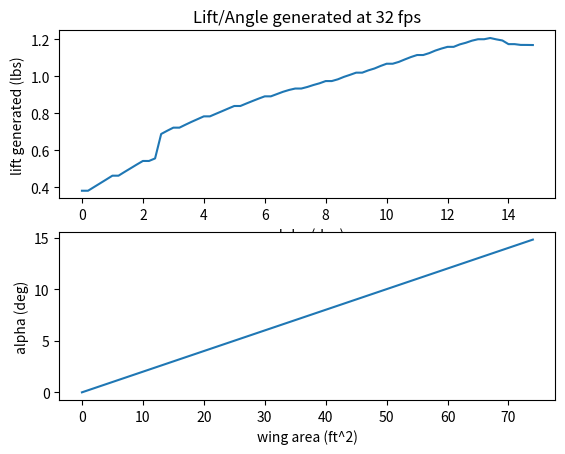

Python code for this plot:
# LiftCalculator.py - by Caelan Hadley (Edited by Garrett Covington)
# Defines the Lift Object which given an angle of attack, wing area,
# speed, and coefficients of lift will calculate your wing's ideal lift.


import matplotlib.pyplot as plt
import logging

# Configure logging to log everything (DEBUG level and above) and write to a file
logging.basicConfig(
    filename="log.txt", filemode="a", level=logging.DEBUG, format="%(asctime)s - %(levelname)s - %(message)s"
)

# Version of the script
__version__ = "0.05"

logging.info(f"Starting Lift_Calculator script v{__version__}")


class Lift:
    def __init__(self, velocity, density, wing_area, alpha):
        self.velocity = velocity
        self.density = density  # Air rho = 1.225
        self.wing_area = wing_area
        self.alpha = alpha
        self.dynamic_pressure = 0

        self.af_data_alpha = [
            -12,
            -11.75,
            -11.25,
            -11,
            -10.75,
            -10.5,
            -10.25,
            -10,
            -9.75,
            -9.5,
            -9.25,
            -9,
            -8.75,
            -8.5,
            -8.25,
            -8,
            -7.75,
            -7.5,
            -7.25,
            -7,
            -6.75,
            -6.5,
            -6.25,
            -6,
            -5.75,
            -5.5,
            -5.25,
            -5,
            -4.75,
            -4.5,
            -4.25,
            -4,
            -3.75,
            -3.5,
            -3.25,
            -3,
            -2.75,
            -2.5,
            -2.25,
            -2,
            -1.75,
            -1.5,
            -1.25,
            -1,
            -0.75,
            -0.5,
            -0.25,
            0,
            0.25,
            0.5,
            0.75,
            1,
            1.25,
            1.5,
            1.75,
            2,
            2.25,
            2.5,
            2.75,
            3,
            3.25,
            3.5,
            3.75,
            4,
            4.25,
            4.5,
            4.75,
            5,
            5.25,
            5.5,
            5.75,
            6,
            6.25,
            6.5,
            6.75,
            7,
            7.25,
            7.5,
            7.75,
            8,
            8.25,
            8.5,
            8.75,
            9,
            9.25,
            9.5,
            9.75,
            10,
            10.25,
            10.5,
            10.75,
            11,
            11.25,
            11.5,
            11.75,
            12,
            12.25,
            12.5,
            12.75,
            13,
            13.25,
            13.5,
            13.75,
            14,
            14.25,
            14.5,
            14.75,
            15,
            15.25,
            15.5,
            15.75,
            16,
            16.25,
            16.5,
            16.75,
            17,
            17.25,
            17.5,
            17.75,
            18,
        ]
        self.af_data_cl = [
            -0.2925,
            -0.2904,
            -0.6446,
            -0.6274,
            -0.5983,
            -0.5693,
            -0.5463,
            -0.5198,
            -0.4987,
            -0.4739,
            -0.4551,
            -0.4386,
            -0.4169,
            -0.3945,
            -0.3724,
            -0.3499,
            -0.3273,
            -0.3037,
            -0.28,
            -0.2573,
            -0.2342,
            -0.2093,
            -0.184,
            -0.1591,
            -0.1329,
            -0.1089,
            -0.0833,
            -0.0569,
            -0.0309,
            -0.005,
            0.0211,
            0.0485,
            0.0749,
            0.1013,
            0.1285,
            0.1546,
            0.1809,
            0.2073,
            0.2343,
            0.2603,
            0.2863,
            0.3138,
            0.3396,
            0.3656,
            0.3925,
            0.4187,
            0.4443,
            0.4709,
            0.496,
            0.521,
            0.5461,
            0.5714,
            0.5966,
            0.6211,
            0.6458,
            0.6696,
            0.6865,
            0.8497,
            0.8715,
            0.892,
            0.9119,
            0.9311,
            0.9492,
            0.9674,
            0.9848,
            1.002,
            1.0195,
            1.0366,
            1.0535,
            1.0699,
            1.0859,
            1.101,
            1.1162,
            1.1314,
            1.1437,
            1.1531,
            1.1637,
            1.1768,
            1.1883,
            1.203,
            1.2147,
            1.2311,
            1.2447,
            1.2591,
            1.2744,
            1.2868,
            1.3037,
            1.3187,
            1.3309,
            1.3476,
            1.3635,
            1.3768,
            1.3896,
            1.4066,
            1.42,
            1.4314,
            1.4477,
            1.4587,
            1.4726,
            1.4822,
            1.4904,
            1.4814,
            1.4739,
            1.4495,
            1.4443,
            1.4441,
            1.4435,
            1.4382,
            1.4388,
            1.4371,
            1.433,
            1.4271,
            1.4173,
            1.4046,
            1.3966,
            1.3883,
            1.3786,
            1.3672,
            1.3557,
            1.3423,
        ]

    def calculate_dynamic_pressure(self, velocity, density):
        return 0.5 * density * pow(velocity, 2)

    def generate_dynamic_pressure(self):
        self.dynamic_pressure = 0.5 * self.density * pow(self.velocity, 2)

    def set_dynamic_pressure(self, dynamic_pressureIn):
        self.dynamic_pressure = dynamic_pressureIn

    def get_dynamic_pressure(self):
        return self.dynamic_pressure

    def set_velocity(self, velocity_in):
        self.velocity = velocity_in

    def get_velocity(self):
        return self.velocity

    def set_density(self, density_in):
        self.density = density_in

    def get_density(self):
        return self.density

    def set_wing_area(self, wing_area_in):
        self.wing_area = wing_area_in

    def get_wing_area(self):
        return self.wing_area

    def set_alpha(self, alpha_in):
        self.alpha = alpha_in

    def get_alpha(self):
        return self.alpha

    def find_cl_from_alpha(self):
        iter = 0
        position = -1
        for i in self.af_data_alpha:
            if (self.alpha - self.af_data_alpha[iter]) >= 0:
                position = iter
            iter += 1
        return self.af_data_cl[position]

    def calculate_lift(self):
        return self.dynamic_pressure * self.find_cl_from_alpha() * self.wing_area

    def toString(self):
        logging.info(f"{self.get_velocity()} speed (feet per second)")
        logging.info(f"{self.get_alpha()} alpha (degrees)")
        logging.info(f"{self.get_wing_area()} wing area (ft^2)")
        logging.info(f"{self.get_dynamic_pressure()} dynamic pressure (unit)")
        logging.info(f"{self.calculate_lift()} Lift (lbs)")


class Plotter:
    def __init__(self):
        self.x_data = []
        self.y_data = []

        self.x_sub_data = []
        self.y_sub_data = []

    def getPlotData(self, liftObj, number_of_points):
        for i in range(0, number_of_points):
            # liftObj.set_wing_area(i)
            alpha_temp = 15 * (i / number_of_points)
            liftObj.set_alpha(alpha_temp)
            liftObj.generate_dynamic_pressure()
            self.add_plot_data(alpha_temp, liftObj.calculate_lift())
            self.add_sub_plot_data(i, alpha_temp)

    def add_plot_data(self, x_data_in, y_data_in):
        self.x_data.append(x_data_in)
        self.y_data.append(y_data_in)

    def add_sub_plot_data(self, x_data_in, y_data_in):
        self.x_sub_data.append(x_data_in)
        self.y_sub_data.append(y_data_in)

    def plot_data(self, liftObj_in):
        plt.figure(1)
        plt.subplot(211)
        plt.plot(self.x_data, self.y_data)
        plt.title(f"Lift/Angle generated at {liftObj_in.velocity} fps")
        plt.ylabel("lift generated (lbs)")
        plt.xlabel("alpha (deg)")

        plt.subplot(212)
        plt.plot(self.x_sub_data, self.y_sub_data)
        plt.xlabel("wing area (ft^2)")
        plt.ylabel("alpha (deg)")
        plt.show()


# 24in x 6in
# 0.6096 m x 0.1524 m
# 0.09290304 m^2
# mph * 1.467 = fps
# kg/m^3 / 515 = slug/ft^3
# 24 kts = 40.5074 fps

# velocity, density, wing_area, alpha
if __name__ == "__main__":

    logging.info("------ Run 1 ------")
    liftObj = Lift(32, 0.00237, 0.667, 0)  # Imperial units (fps, slug/ft^3, ft^2, degrees)
    liftObj.generate_dynamic_pressure()
    liftObj.toString()

    logging.info("\n------ Run 2 ------")

    liftObj.set_alpha(10)
    liftObj.generate_dynamic_pressure()
    logging.info(liftObj.find_cl_from_alpha())
    liftObj.toString()

    logging.info("\n------ Plot ------")

    pl = Plotter()
    pl.getPlotData(liftObj, 75)
    pl.plot_data(liftObj)
